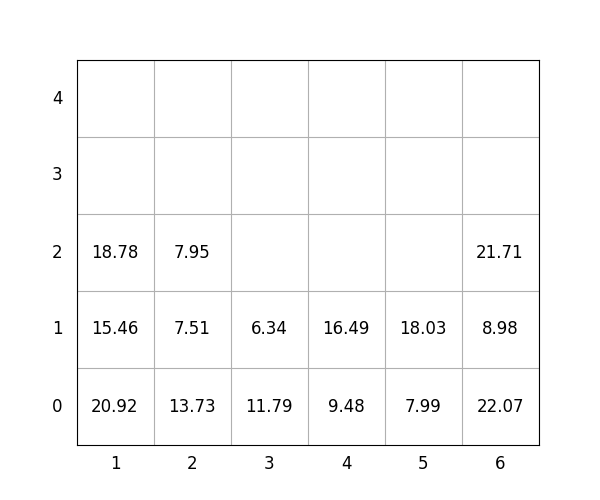

Data behind this chart, as committed beside it:
idx, loc_x, loc_y, loc_z, weight, group, score, seq, reloc, size(ft)
1, 3, 0, 0, 11.79, 3, 311.8, 0, 1.0, 20
2, 2, 0, 0, 13.73, 0, 13.73, 0, 0, 20
3, 3, 0, 1, 6.34, 3, 306.3, 0, 1.0, 20
4, 1, 0, 0, 20.92, 2, 220.9, 0, 0, 20
5, 1, 0, 1, 15.46, 3, 315.5, 0, 0, 20
6, 2, 0, 1, 7.51, 2, 207.5, 1, 0, 20
7, 6, 0, 0, 22.07, 1, 122.1, 2, 0, 20
8, 6, 0, 1, 8.98, 2, 209, 3, 0, 20
9, 2, 0, 2, 7.95, 3, 307.9, 4, 0, 20
10, 5, 0, 0, 7.99, 1, 108, 5, 0, 20
11, 6, 0, 2, 21.71, 3, 321.7, 6, 0, 20
12, 1, 0, 2, 18.78, 3, 318.8, 7, 0, 20
13, 4, 0, 0, 9.48, 0, 9.48, 8, 0, 20
14, 5, 0, 1, 18.03, 2, 218, 9, 0, 20
15, 4, 0, 1, 16.49, 3, 316.5, 10, 0, 20
